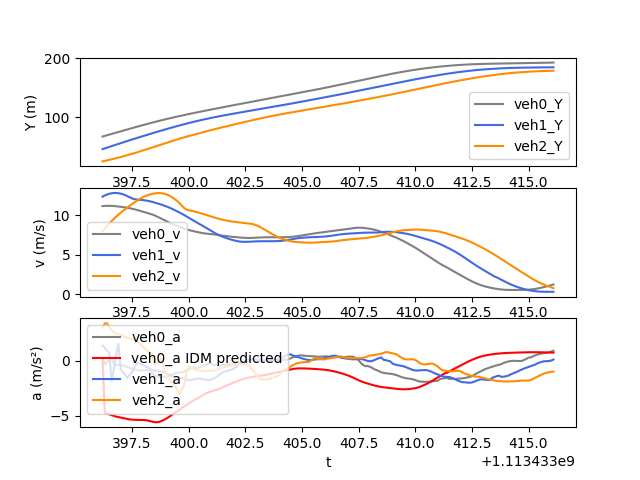

The data file committed next to this chart (first rows):
t, veh_ID0, Y0, v0, a0, veh_ID1, Y1, v1, a1, veh_ID2, Y2, v2, a2, veh_ID-1, Y-1, v-1, a-1, IDM_a0
1113433396, 916.0, 66.95, 11.15, 0.2687, 920.0, 45.53, 12.35, 1.407, 925.0, 24.65, 7.976, 3.03, 909.0, 78.98, 12.28, -1.027, 0.2687
1113433396, 916.0, 68.06, 11.18, -0.287, 920.0, 46.77, 12.5, 1.177, 925.0, 25.47, 8.297, 3.414, 909.0, 80.21, 12.17, -1.101, -4.714
1113433396, 916.0, 69.18, 11.19, -0.1002, 920.0, 48.03, 12.62, 0.9368, 925.0, 26.31, 8.647, 3.414, 909.0, 81.42, 12.06, -1.192, -4.789
1113433396, 916.0, 70.3, 11.19, 0.04521, 920.0, 49.29, 12.71, 0.6859, 925.0, 27.19, 8.975, 3.035, 909.0, 82.62, 11.94, -1.269, -4.859
1113433397, 916.0, 71.42, 11.18, 0.2164, 920.0, 50.57, 12.77, -1.842, 925.0, 28.11, 9.275, 2.798, 909.0, 83.81, 11.82, -1.271, -4.93
1113433397, 916.0, 72.54, 11.16, -0.2445, 920.0, 51.84, 12.8, -0.6768, 925.0, 29.05, 9.553, 2.592, 909.0, 84.98, 11.69, -1.285, -5
1113433397, 916.0, 73.65, 11.14, -0.3383, 920.0, 53.12, 12.81, 0.4804, 925.0, 30.02, 9.814, 2.486, 909.0, 86.15, 11.56, -1.281, -5.061
1113433397, 916.0, 74.76, 11.1, -0.3782, 920.0, 54.4, 12.78, 1.578, 925.0, 31.01, 10.07, 2.442, 909.0, 87.3, 11.43, -1.268, -5.11
1113433397, 916.0, 75.87, 11.07, -0.3819, 920.0, 55.68, 12.72, -0.744, 925.0, 32.03, 10.31, 2.37, 909.0, 88.43, 11.31, -1.243, -5.152
1113433397, 916.0, 76.98, 11.03, -0.4018, 920.0, 56.95, 12.64, -1.026, 925.0, 33.07, 10.55, 2.278, 909.0, 89.56, 11.18, -1.212, -5.196
1113433397, 916.0, 78.08, 10.99, -0.4592, 920.0, 58.21, 12.54, -1.304, 925.0, 34.14, 10.78, 2.176, 909.0, 90.67, 11.06, -1.18, -5.243
1113433397, 916.0, 79.17, 10.94, -0.5462, 920.0, 59.45, 12.41, -1.554, 925.0, 35.23, 10.99, 2.101, 909.0, 91.77, 10.95, -1.167, -5.287
1113433397, 916.0, 80.27, 10.89, -0.6273, 920.0, 60.69, 12.26, -1.228, 925.0, 36.34, 11.2, 2.047, 909.0, 92.86, 10.83, -1.212, -5.319
1113433398, 916.0, 81.35, 10.83, -0.6688, 920.0, 61.91, 12.13, -1.006, 925.0, 37.47, 11.41, 2.001, 909.0, 93.94, 10.71, -1.243, -5.339
1113433398, 916.0, 82.43, 10.76, -0.7308, 920.0, 63.11, 12.03, -0.5777, 925.0, 38.62, 11.61, 1.941, 909.0, 95, 10.58, -1.279, -5.353
1113433398, 916.0, 83.5, 10.68, -0.8029, 920.0, 64.32, 11.98, -0.2472, 925.0, 39.79, 11.8, 1.78, 909.0, 96.05, 10.46, -1.33, -5.362
1113433398, 916.0, 84.57, 10.6, -0.8662, 920.0, 65.51, 11.96, -0.2134, 925.0, 40.98, 11.98, 1.654, 909.0, 97.09, 10.32, -1.408, -5.366
1113433398, 916.0, 85.62, 10.52, -0.8664, 920.0, 66.71, 11.94, -0.2665, 925.0, 42.18, 12.15, 1.48, 909.0, 98.12, 10.18, -1.485, -5.366
1113433398, 916.0, 86.67, 10.43, -0.8524, 920.0, 67.9, 11.91, -0.3782, 925.0, 43.41, 12.3, 1.283, 909.0, 99.13, 10.03, -1.556, -5.37
1113433398, 916.0, 87.71, 10.35, -0.8247, 920.0, 69.09, 11.87, -0.514, 925.0, 44.64, 12.42, 1.052, 909.0, 100.1, 9.876, -1.627, -5.386
1113433398, 916.0, 88.74, 10.27, -0.8295, 920.0, 70.27, 11.82, -0.5974, 925.0, 45.89, 12.53, 0.9009, 909.0, 101.1, 9.714, -1.643, -5.421
1113433398, 916.0, 89.76, 10.18, -0.9523, 920.0, 71.45, 11.76, -0.7229, 925.0, 47.15, 12.62, 0.7584, 909.0, 102.1, 9.546, -1.689, -5.474
1113433398, 916.0, 90.78, 10.08, -1.107, 920.0, 72.62, 11.68, -0.823, 925.0, 48.41, 12.7, 0.6047, 909.0, 103, 9.376, -1.681, -5.531
1113433398, 916.0, 91.78, 9.97, -1.29, 920.0, 73.79, 11.6, -0.8865, 925.0, 49.69, 12.75, -0.3056, 909.0, 103.9, 9.209, -1.62, -5.572
1113433399, 916.0, 92.77, 9.841, -1.437, 920.0, 74.94, 11.52, -0.9002, 925.0, 50.96, 12.79, -0.1551, 909.0, 104.9, 9.051, -1.471, -5.577
1113433399, 916.0, 93.75, 9.702, -1.421, 920.0, 76.09, 11.43, -0.9286, 925.0, 52.24, 12.8, 0.02235, 909.0, 105.8, 8.903, -1.356, -5.539
1113433399, 916.0, 94.71, 9.56, -1.429, 920.0, 77.23, 11.33, -0.9695, 925.0, 53.52, 12.78, 0.2171, 909.0, 106.6, 8.768, -1.237, -5.466
1113433399, 916.0, 95.66, 9.417, -1.431, 920.0, 78.36, 11.24, -1.031, 925.0, 54.8, 12.73, -0.7427, 909.0, 107.5, 8.644, -1.13, -5.37
1113433399, 916.0, 96.59, 9.273, -1.438, 920.0, 79.48, 11.13, -1.121, 925.0, 56.07, 12.65, -1.118, 909.0, 108.4, 8.531, -0.9961, -5.259
1113433399, 916.0, 97.51, 9.13, -1.373, 920.0, 80.58, 11.02, -1.215, 925.0, 57.33, 12.53, -1.488, 909.0, 109.2, 8.429, -0.8927, -5.132
1113433399, 916.0, 98.42, 8.992, -1.304, 920.0, 81.68, 10.9, -1.314, 925.0, 58.57, 12.39, -1.828, 909.0, 110.1, 8.339, -0.7716, -4.993
1113433399, 916.0, 99.31, 8.863, -1.199, 920.0, 82.76, 10.77, -1.405, 925.0, 59.8, 12.21, -2.014, 909.0, 110.9, 8.263, -0.6347, -4.848
1113433399, 916.0, 100.2, 8.744, -1.106, 920.0, 83.83, 10.63, -1.446, 925.0, 61.01, 12.01, -2.319, 909.0, 111.7, 8.202, -0.5172, -4.705
1113433400, 916.0, 101.1, 8.632, -1.067, 920.0, 84.89, 10.48, -1.49, 925.0, 62.2, 11.78, -2.636, 909.0, 112.5, 8.153, -0.421, -4.566
1113433400, 916.0, 101.9, 8.524, -1.044, 920.0, 85.93, 10.33, -1.519, 925.0, 63.37, 11.51, -3.037, 909.0, 113.3, 8.111, -0.3762, -4.427
1113433400, 916.0, 102.8, 8.419, -1.02, 920.0, 86.95, 10.18, -1.557, 925.0, 64.5, 11.21, -2.626, 909.0, 114.1, 8.072, -0.3652, -4.285
1113433400, 916.0, 103.6, 8.317, -0.9734, 920.0, 87.96, 10.03, -1.608, 925.0, 65.61, 10.92, -2.197, 909.0, 114.9, 8.034, -0.3033, -4.142
1113433400, 916.0, 104.4, 8.222, -0.8676, 920.0, 88.96, 9.863, -1.683, 925.0, 66.69, 10.72, -1.122, 909.0, 115.8, 8, -0.2602, -4.001
1113433400, 916.0, 105.2, 8.136, -0.7586, 920.0, 89.94, 9.693, -1.738, 925.0, 67.76, 10.63, -0.4746, 909.0, 116.5, 7.973, -0.1812, -3.868
1113433400, 916.0, 106.1, 8.062, -0.6616, 920.0, 90.9, 9.52, -1.745, 925.0, 68.82, 10.57, -0.5824, 909.0, 117.3, 7.956, -0.0886, -3.745
1113433400, 916.0, 106.9, 7.995, -0.6116, 920.0, 91.84, 9.349, -1.687, 925.0, 69.87, 10.51, -0.68, 909.0, 118.1, 7.951, -0.005112, -3.63
1113433400, 916.0, 107.7, 7.932, -0.6036, 920.0, 92.77, 9.182, -1.637, 925.0, 70.92, 10.44, -0.7598, 909.0, 118.9, 7.954, 0.09606, -3.518
1113433400, 916.0, 108.4, 7.868, -0.6014, 920.0, 93.68, 9.019, -1.602, 925.0, 71.96, 10.37, -0.8546, 909.0, 119.7, 7.965, 0.1626, -3.4
1113433400, 916.0, 109.2, 7.807, -0.5692, 920.0, 94.57, 8.858, -1.598, 925.0, 72.99, 10.28, -0.8755, 909.0, 120.5, 7.98, 0.1812, -3.275
1113433401, 916.0, 110, 7.751, -0.4949, 920.0, 95.45, 8.697, -1.642, 925.0, 74.02, 10.19, -0.9099, 909.0, 121.3, 7.994, -0.005794, -3.147
1113433401, 916.0, 110.8, 7.705, -0.3907, 920.0, 96.31, 8.532, -1.681, 925.0, 75.03, 10.1, -0.9201, 909.0, 122.1, 8.006, -0.004337, -3.027
1113433401, 916.0, 111.6, 7.668, -0.2981, 920.0, 97.16, 8.363, -1.726, 925.0, 76.04, 10.01, -0.9216, 909.0, 122.9, 8.014, -0.002576, -2.922
1113433401, 916.0, 112.3, 7.64, -0.251, 920.0, 97.98, 8.19, -1.762, 925.0, 77.04, 9.921, -0.8984, 909.0, 123.7, 7.993, -0.0006638, -2.836
1113433401, 916.0, 113.1, 7.613, -0.2505, 920.0, 98.79, 8.015, -1.675, 925.0, 78.02, 9.829, -0.8988, 909.0, 124.5, 7.993, -0.0219, -2.781
1113433401, 916.0, 113.8, 7.586, -0.3492, 920.0, 99.59, 7.844, -1.619, 925.0, 79, 9.738, -0.8819, 909.0, 125.3, 7.989, -0.04461, -2.716
1113433401, 916.0, 114.6, 7.556, -0.3803, 920.0, 100.4, 7.681, -1.503, 925.0, 79.97, 9.65, -0.8311, 909.0, 126.1, 7.983, -0.04329, -2.651
1113433401, 916.0, 115.3, 7.524, -0.4193, 920.0, 101.1, 7.533, -1.34, 925.0, 80.93, 9.57, -0.7399, 909.0, 126.9, 7.98, -0.01639, -2.584
1113433401, 916.0, 116.1, 7.463, -0.4536, 920.0, 101.9, 7.402, -1.175, 925.0, 81.89, 9.497, -0.6608, 909.0, 127.7, 7.98, 0.03237, -2.511
1113433402, 916.0, 116.8, 7.425, -0.3675, 920.0, 102.6, 7.287, -1.042, 925.0, 82.83, 9.431, -0.6059, 909.0, 128.5, 7.985, 0.08793, -2.392
1113433402, 916.0, 117.6, 7.388, -0.3622, 920.0, 103.3, 7.183, -0.9644, 925.0, 83.77, 9.37, -0.5788, 909.0, 129.3, 7.995, 0.1356, -2.305
1113433402, 916.0, 118.3, 7.351, -0.3496, 920.0, 104, 7.085, -0.9199, 925.0, 84.71, 9.311, -0.5328, 909.0, 130.1, 8.008, 0.1664, -2.214
1113433402, 916.0, 119.1, 7.317, -0.3273, 920.0, 104.7, 6.992, -0.8403, 925.0, 85.63, 9.257, -0.4766, 909.0, 130.9, 8.022, 0.1269, -2.123
1113433402, 916.0, 119.8, 7.285, -0.2957, 920.0, 105.4, 6.905, -0.7748, 925.0, 86.56, 9.21, -0.3971, 909.0, 131.7, 8.036, 0.1104, -2.033
1113433402, 916.0, 120.5, 7.256, -0.2635, 920.0, 106.1, 6.826, -0.6872, 925.0, 87.48, 9.171, -0.3271, 909.0, 132.5, 8.047, 0.08516, -1.947
1113433402, 916.0, 121.2, 7.23, -0.2498, 920.0, 106.8, 6.758, -0.5718, 925.0, 88.39, 9.138, -0.3088, 909.0, 133.3, 8.055, 0.05783, -1.867
... 140 more rows
